pico-8 play session: hold → + tap 🅾

[t = 1 s] hold → ~1s, tap 🅾 ~2×
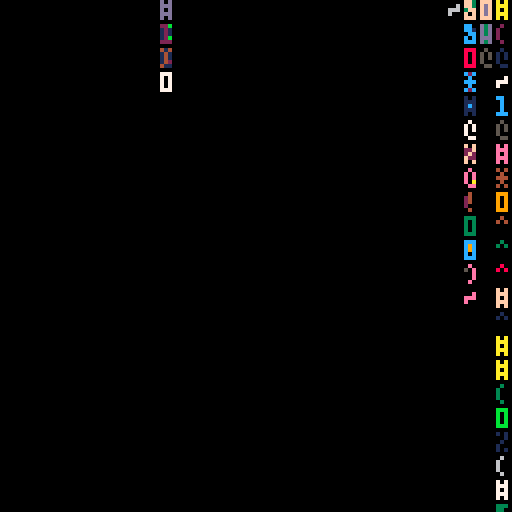
[t = 2 s] hold → ~2s, tap 🅾 ~4×
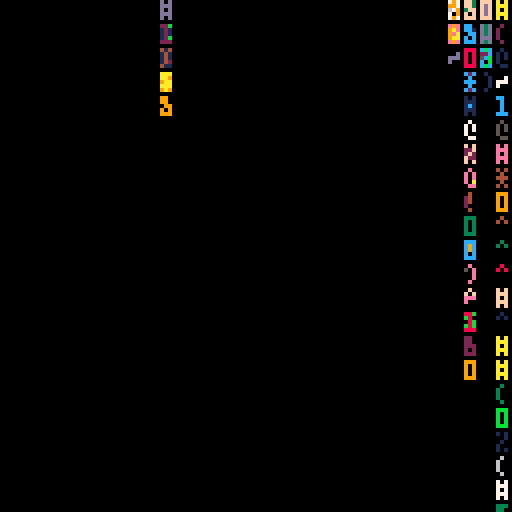
[t = 4 s] hold → ~4s, tap 🅾 ~7×
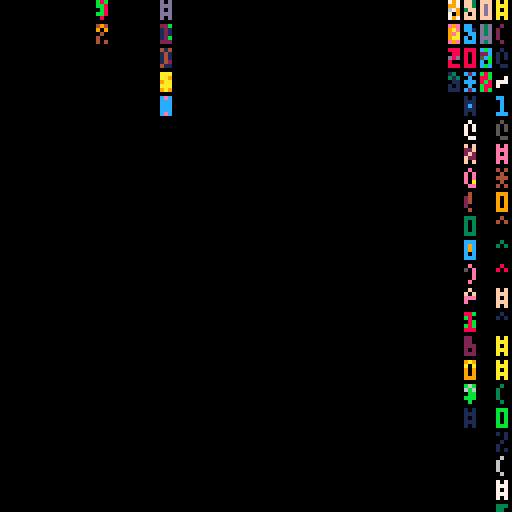
[t = 6 s] hold → ~6s, tap 🅾 ~10×
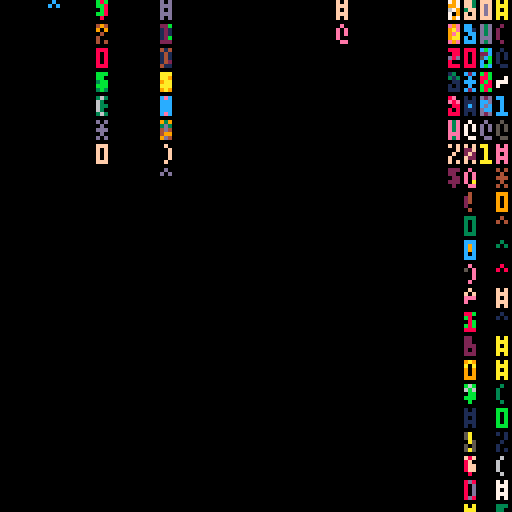
[t = 8 s] hold → ~8s, tap 🅾 ~14×
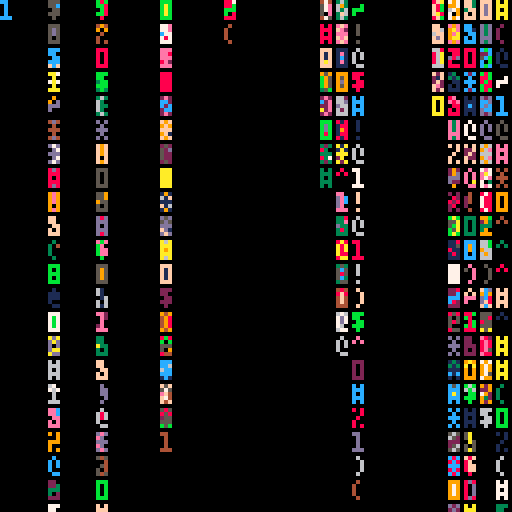

pico-8 cartridge
version 8
__lua__
sp=4
tr=6
cls()
chars={"!","@","#","$","%","^","&","*","(",")","~","0","1"}
nums = {"0","1"}
timer={
	frame=0,
	update=function(self)
		self.frame+=1
		if self.frame > 30 then self.frame=0 end
	end,
	delay=function(self,num)
		return self.frame%num==0
	end
}

drops={
	new = function(self)
		drop={
			char=pick(chars),
			speed=flr(rnd(8)+1),
			flicker=flr(rnd(6)),
			x=flr(rnd(32)),
			y=-1,
			update = function(self)
				if timer:delay(self.speed) then
					self.y+=1
				end
				if (self.y>128) del(drops,self)
				if timer:delay(self.flicker) then self.char=pick(chars) end
			end,
			draw=function(self)
				print(pick(chars),self.x*sp,self.y*tr,rnd(15)+1)
			end
		}
		add(self,drop)
	end,
	update=function(self)
		for drop in all(self) do drop:update() end
	end,
	draw=function(self)
		for drop in all(self) do drop:draw() end
	end
}

function _draw()
	drops:draw()
	if btnp(5) then
		memcpy(0x6000,0x6001)
	end
	--trails:draw()
end

function _update()
	timer:update()
	if timer:delay(10) then drops:new() end
	drops:update()
end

function pick(table)
	return table[flr(rnd(#table))+1]
end

--print(get_rand_char()
__gfx__
00000000000000000000000000000000000000000000000000000000000000000000000000000000000000000000000000000000000000000000000000000000
00000000000000000000000000000000000000000000000000000000000000000000000000000000000000000000000000000000000000000000000000000000
00700700000000000000000000000000000000000000000000000000000000000000000000000000000000000000000000000000000000000000000000000000
00077000000000000000000000000000000000000000000000000000000000000000000000000000000000000000000000000000000000000000000000000000
00077000000000000000000000000000000000000000000000000000000000000000000000000000000000000000000000000000000000000000000000000000
00700700000000000000000000000000000000000000000000000000000000000000000000000000000000000000000000000000000000000000000000000000
00000000000000000000000000000000000000000000000000000000000000000000000000000000000000000000000000000000000000000000000000000000
00000000000000000000000000000000000000000000000000000000000000000000000000000000000000000000000000000000000000000000000000000000
00000000000000000000000000000000000000000000000000000000000000000000000000000000000000000000000000000000000000000000000000000000
00000000000000000000000000000000000000000000000000000000000000000000000000000000000000000000000000000000000000000000000000000000
00000000000000000000000000000000000000000000000000000000000000000000000000000000000000000000000000000000000000000000000000000000
00000000000000000000000000000000000000000000000000000000000000000000000000000000000000000000000000000000000000000000000000000000
00000000000000000000000000000000000000000000000000000000000000000000000000000000000000000000000000000000000000000000000000000000
00000000000000000000000000000000000000000000000000000000000000000000000000000000000000000000000000000000000000000000000000000000
00000000000000000000000000000000000000000000000000000000000000000000000000000000000000000000000000000000000000000000000000000000
00000000000000000000000000000000000000000000000000000000000000000000000000000000000000000000000000000000000000000000000000000000
00000000000000000000000000000000000000000000000000000000000000000000000000000000000000000000000000000000000000000000000000000000
00000000000000000000000000000000000000000000000000000000000000000000000000000000000000000000000000000000000000000000000000000000
00000000000000000000000000000000000000000000000000000000000000000000000000000000000000000000000000000000000000000000000000000000
00000000000000000000000000000000000000000000000000000000000000000000000000000000000000000000000000000000000000000000000000000000
00000000000000000000000000000000000000000000000000000000000000000000000000000000000000000000000000000000000000000000000000000000
00000000000000000000000000000000000000000000000000000000000000000000000000000000000000000000000000000000000000000000000000000000
00000000000000000000000000000000000000000000000000000000000000000000000000000000000000000000000000000000000000000000000000000000
00000000000000000000000000000000000000000000000000000000000000000000000000000000000000000000000000000000000000000000000000000000
00000000000000000000000000000000000000000000000000000000000000000000000000000000000000000000000000000000000000000000000000000000
00000000000000000000000000000000000000000000000000000000000000000000000000000000000000000000000000000000000000000000000000000000
00000000000000000000000000000000000000000000000000000000000000000000000000000000000000000000000000000000000000000000000000000000
00000000000000000000000000000000000000000000000000000000000000000000000000000000000000000000000000000000000000000000000000000000
00000000000000000000000000000000000000000000000000000000000000000000000000000000000000000000000000000000000000000000000000000000
00000000000000000000000000000000000000000000000000000000000000000000000000000000000000000000000000000000000000000000000000000000
00000000000000000000000000000000000000000000000000000000000000000000000000000000000000000000000000000000000000000000000000000000
00000000000000000000000000000000000000000000000000000000000000000000000000000000000000000000000000000000000000000000000000000000
00000000000000000000000000000000000000000000000000000000000000000000000000000000000000000000000000000000000000000000000000000000
00000000000000000000000000000000000000000000000000000000000000000000000000000000000000000000000000000000000000000000000000000000
00000000000000000000000000000000000000000000000000000000000000000000000000000000000000000000000000000000000000000000000000000000
00000000000000000000000000000000000000000000000000000000000000000000000000000000000000000000000000000000000000000000000000000000
00000000000000000000000000000000000000000000000000000000000000000000000000000000000000000000000000000000000000000000000000000000
00000000000000000000000000000000000000000000000000000000000000000000000000000000000000000000000000000000000000000000000000000000
00000000000000000000000000000000000000000000000000000000000000000000000000000000000000000000000000000000000000000000000000000000
00000000000000000000000000000000000000000000000000000000000000000000000000000000000000000000000000000000000000000000000000000000
00000000000000000000000000000000000000000000000000000000000000000000000000000000000000000000000000000000000000000000000000000000
00000000000000000000000000000000000000000000000000000000000000000000000000000000000000000000000000000000000000000000000000000000
00000000000000000000000000000000000000000000000000000000000000000000000000000000000000000000000000000000000000000000000000000000
00000000000000000000000000000000000000000000000000000000000000000000000000000000000000000000000000000000000000000000000000000000
00000000000000000000000000000000000000000000000000000000000000000000000000000000000000000000000000000000000000000000000000000000
00000000000000000000000000000000000000000000000000000000000000000000000000000000000000000000000000000000000000000000000000000000
00000000000000000000000000000000000000000000000000000000000000000000000000000000000000000000000000000000000000000000000000000000
00000000000000000000000000000000000000000000000000000000000000000000000000000000000000000000000000000000000000000000000000000000
00000000000000000000000000000000000000000000000000000000000000000000000000000000000000000000000000000000000000000000000000000000
00000000000000000000000000000000000000000000000000000000000000000000000000000000000000000000000000000000000000000000000000000000
00000000000000000000000000000000000000000000000000000000000000000000000000000000000000000000000000000000000000000000000000000000
00000000000000000000000000000000000000000000000000000000000000000000000000000000000000000000000000000000000000000000000000000000
00000000000000000000000000000000000000000000000000000000000000000000000000000000000000000000000000000000000000000000000000000000
00000000000000000000000000000000000000000000000000000000000000000000000000000000000000000000000000000000000000000000000000000000
00000000000000000000000000000000000000000000000000000000000000000000000000000000000000000000000000000000000000000000000000000000
00000000000000000000000000000000000000000000000000000000000000000000000000000000000000000000000000000000000000000000000000000000
00000000000000000000000000000000000000000000000000000000000000000000000000000000000000000000000000000000000000000000000000000000
00000000000000000000000000000000000000000000000000000000000000000000000000000000000000000000000000000000000000000000000000000000
00000000000000000000000000000000000000000000000000000000000000000000000000000000000000000000000000000000000000000000000000000000
00000000000000000000000000000000000000000000000000000000000000000000000000000000000000000000000000000000000000000000000000000000
00000000000000000000000000000000000000000000000000000000000000000000000000000000000000000000000000000000000000000000000000000000
00000000000000000000000000000000000000000000000000000000000000000000000000000000000000000000000000000000000000000000000000000000
00000000000000000000000000000000000000000000000000000000000000000000000000000000000000000000000000000000000000000000000000000000
00000000000000000000000000000000000000000000000000000000000000000000000000000000000000000000000000000000000000000000000000000000
00000000000000000000000000000000000000000000000000000000000000000000000000000000000000000000000000000000000000000000000000000000
00000000000000000000000000000000000000000000000000000000000000000000000000000000000000000000000000000000000000000000000000000000
00000000000000000000000000000000000000000000000000000000000000000000000000000000000000000000000000000000000000000000000000000000
00000000000000000000000000000000000000000000000000000000000000000000000000000000000000000000000000000000000000000000000000000000
00000000000000000000000000000000000000000000000000000000000000000000000000000000000000000000000000000000000000000000000000000000
00000000000000000000000000000000000000000000000000000000000000000000000000000000000000000000000000000000000000000000000000000000
00000000000000000000000000000000000000000000000000000000000000000000000000000000000000000000000000000000000000000000000000000000
00000000000000000000000000000000000000000000000000000000000000000000000000000000000000000000000000000000000000000000000000000000
00000000000000000000000000000000000000000000000000000000000000000000000000000000000000000000000000000000000000000000000000000000
00000000000000000000000000000000000000000000000000000000000000000000000000000000000000000000000000000000000000000000000000000000
00000000000000000000000000000000000000000000000000000000000000000000000000000000000000000000000000000000000000000000000000000000
00000000000000000000000000000000000000000000000000000000000000000000000000000000000000000000000000000000000000000000000000000000
00000000000000000000000000000000000000000000000000000000000000000000000000000000000000000000000000000000000000000000000000000000
00000000000000000000000000000000000000000000000000000000000000000000000000000000000000000000000000000000000000000000000000000000
00000000000000000000000000000000000000000000000000000000000000000000000000000000000000000000000000000000000000000000000000000000
00000000000000000000000000000000000000000000000000000000000000000000000000000000000000000000000000000000000000000000000000000000
00000000000000000000000000000000000000000000000000000000000000000000000000000000000000000000000000000000000000000000000000000000
00000000000000000000000000000000000000000000000000000000000000000000000000000000000000000000000000000000000000000000000000000000
00000000000000000000000000000000000000000000000000000000000000000000000000000000000000000000000000000000000000000000000000000000
00000000000000000000000000000000000000000000000000000000000000000000000000000000000000000000000000000000000000000000000000000000
00000000000000000000000000000000000000000000000000000000000000000000000000000000000000000000000000000000000000000000000000000000
00000000000000000000000000000000000000000000000000000000000000000000000000000000000000000000000000000000000000000000000000000000
00000000000000000000000000000000000000000000000000000000000000000000000000000000000000000000000000000000000000000000000000000000
00000000000000000000000000000000000000000000000000000000000000000000000000000000000000000000000000000000000000000000000000000000
00000000000000000000000000000000000000000000000000000000000000000000000000000000000000000000000000000000000000000000000000000000
00000000000000000000000000000000000000000000000000000000000000000000000000000000000000000000000000000000000000000000000000000000
00000000000000000000000000000000000000000000000000000000000000000000000000000000000000000000000000000000000000000000000000000000
00000000000000000000000000000000000000000000000000000000000000000000000000000000000000000000000000000000000000000000000000000000
00000000000000000000000000000000000000000000000000000000000000000000000000000000000000000000000000000000000000000000000000000000
00000000000000000000000000000000000000000000000000000000000000000000000000000000000000000000000000000000000000000000000000000000
00000000000000000000000000000000000000000000000000000000000000000000000000000000000000000000000000000000000000000000000000000000
00000000000000000000000000000000000000000000000000000000000000000000000000000000000000000000000000000000000000000000000000000000
00000000000000000000000000000000000000000000000000000000000000000000000000000000000000000000000000000000000000000000000000000000
00000000000000000000000000000000000000000000000000000000000000000000000000000000000000000000000000000000000000000000000000000000
00000000000000000000000000000000000000000000000000000000000000000000000000000000000000000000000000000000000000000000000000000000
00000000000000000000000000000000000000000000000000000000000000000000000000000000000000000000000000000000000000000000000000000000
00000000000000000000000000000000000000000000000000000000000000000000000000000000000000000000000000000000000000000000000000000000
00000000000000000000000000000000000000000000000000000000000000000000000000000000000000000000000000000000000000000000000000000000
00000000000000000000000000000000000000000000000000000000000000000000000000000000000000000000000000000000000000000000000000000000
00000000000000000000000000000000000000000000000000000000000000000000000000000000000000000000000000000000000000000000000000000000
00000000000000000000000000000000000000000000000000000000000000000000000000000000000000000000000000000000000000000000000000000000
00000000000000000000000000000000000000000000000000000000000000000000000000000000000000000000000000000000000000000000000000000000
00000000000000000000000000000000000000000000000000000000000000000000000000000000000000000000000000000000000000000000000000000000
00000000000000000000000000000000000000000000000000000000000000000000000000000000000000000000000000000000000000000000000000000000
00000000000000000000000000000000000000000000000000000000000000000000000000000000000000000000000000000000000000000000000000000000
00000000000000000000000000000000000000000000000000000000000000000000000000000000000000000000000000000000000000000000000000000000
00000000000000000000000000000000000000000000000000000000000000000000000000000000000000000000000000000000000000000000000000000000
00000000000000000000000000000000000000000000000000000000000000000000000000000000000000000000000000000000000000000000000000000000
00000000000000000000000000000000000000000000000000000000000000000000000000000000000000000000000000000000000000000000000000000000
00000000000000000000000000000000000000000000000000000000000000000000000000000000000000000000000000000000000000000000000000000000
00000000000000000000000000000000000000000000000000000000000000000000000000000000000000000000000000000000000000000000000000000000
00000000000000000000000000000000000000000000000000000000000000000000000000000000000000000000000000000000000000000000000000000000
00000000000000000000000000000000000000000000000000000000000000000000000000000000000000000000000000000000000000000000000000000000
00000000000000000000000000000000000000000000000000000000000000000000000000000000000000000000000000000000000000000000000000000000
00000000000000000000000000000000000000000000000000000000000000000000000000000000000000000000000000000000000000000000000000000000
00000000000000000000000000000000000000000000000000000000000000000000000000000000000000000000000000000000000000000000000000000000
00000000000000000000000000000000000000000000000000000000000000000000000000000000000000000000000000000000000000000000000000000000
00000000000000000000000000000000000000000000000000000000000000000000000000000000000000000000000000000000000000000000000000000000
00000000000000000000000000000000000000000000000000000000000000000000000000000000000000000000000000000000000000000000000000000000
00000000000000000000000000000000000000000000000000000000000000000000000000000000000000000000000000000000000000000000000000000000
00000000000000000000000000000000000000000000000000000000000000000000000000000000000000000000000000000000000000000000000000000000
00000000000000000000000000000000000000000000000000000000000000000000000000000000000000000000000000000000000000000000000000000000
00000000000000000000000000000000000000000000000000000000000000000000000000000000000000000000000000000000000000000000000000000000
00000000000000000000000000000000000000000000000000000000000000000000000000000000000000000000000000000000000000000000000000000000
__gff__
0000000000000000000000000000000000000000000000000000000000000000000000000000000000000000000000000000000000000000000000000000000000000000000000000000000000000000000000000000000000000000000000000000000000000000000000000000000000000000000000000000000000000000
0000000000000000000000000000000000000000000000000000000000000000000000000000000000000000000000000000000000000000000000000000000000000000000000000000000000000000000000000000000000000000000000000000000000000000000000000000000000000000000000000000000000000000
__map__
0000000000000000000000000000000000000000000000000000000000000000000000000000000000000000000000000000000000000000000000000000000000000000000000000000000000000000000000000000000000000000000000000000000000000000000000000000000000000000000000000000000000000000
0000000000000000000000000000000000000000000000000000000000000000000000000000000000000000000000000000000000000000000000000000000000000000000000000000000000000000000000000000000000000000000000000000000000000000000000000000000000000000000000000000000000000000
0000000000000000000000000000000000000000000000000000000000000000000000000000000000000000000000000000000000000000000000000000000000000000000000000000000000000000000000000000000000000000000000000000000000000000000000000000000000000000000000000000000000000000
0000000000000000000000000000000000000000000000000000000000000000000000000000000000000000000000000000000000000000000000000000000000000000000000000000000000000000000000000000000000000000000000000000000000000000000000000000000000000000000000000000000000000000
0000000000000000000000000000000000000000000000000000000000000000000000000000000000000000000000000000000000000000000000000000000000000000000000000000000000000000000000000000000000000000000000000000000000000000000000000000000000000000000000000000000000000000
0000000000000000000000000000000000000000000000000000000000000000000000000000000000000000000000000000000000000000000000000000000000000000000000000000000000000000000000000000000000000000000000000000000000000000000000000000000000000000000000000000000000000000
0000000000000000000000000000000000000000000000000000000000000000000000000000000000000000000000000000000000000000000000000000000000000000000000000000000000000000000000000000000000000000000000000000000000000000000000000000000000000000000000000000000000000000
0000000000000000000000000000000000000000000000000000000000000000000000000000000000000000000000000000000000000000000000000000000000000000000000000000000000000000000000000000000000000000000000000000000000000000000000000000000000000000000000000000000000000000
0000000000000000000000000000000000000000000000000000000000000000000000000000000000000000000000000000000000000000000000000000000000000000000000000000000000000000000000000000000000000000000000000000000000000000000000000000000000000000000000000000000000000000
0000000000000000000000000000000000000000000000000000000000000000000000000000000000000000000000000000000000000000000000000000000000000000000000000000000000000000000000000000000000000000000000000000000000000000000000000000000000000000000000000000000000000000
0000000000000000000000000000000000000000000000000000000000000000000000000000000000000000000000000000000000000000000000000000000000000000000000000000000000000000000000000000000000000000000000000000000000000000000000000000000000000000000000000000000000000000
0000000000000000000000000000000000000000000000000000000000000000000000000000000000000000000000000000000000000000000000000000000000000000000000000000000000000000000000000000000000000000000000000000000000000000000000000000000000000000000000000000000000000000
0000000000000000000000000000000000000000000000000000000000000000000000000000000000000000000000000000000000000000000000000000000000000000000000000000000000000000000000000000000000000000000000000000000000000000000000000000000000000000000000000000000000000000
0000000000000000000000000000000000000000000000000000000000000000000000000000000000000000000000000000000000000000000000000000000000000000000000000000000000000000000000000000000000000000000000000000000000000000000000000000000000000000000000000000000000000000
0000000000000000000000000000000000000000000000000000000000000000000000000000000000000000000000000000000000000000000000000000000000000000000000000000000000000000000000000000000000000000000000000000000000000000000000000000000000000000000000000000000000000000
0000000000000000000000000000000000000000000000000000000000000000000000000000000000000000000000000000000000000000000000000000000000000000000000000000000000000000000000000000000000000000000000000000000000000000000000000000000000000000000000000000000000000000
0000000000000000000000000000000000000000000000000000000000000000000000000000000000000000000000000000000000000000000000000000000000000000000000000000000000000000000000000000000000000000000000000000000000000000000000000000000000000000000000000000000000000000
0000000000000000000000000000000000000000000000000000000000000000000000000000000000000000000000000000000000000000000000000000000000000000000000000000000000000000000000000000000000000000000000000000000000000000000000000000000000000000000000000000000000000000
0000000000000000000000000000000000000000000000000000000000000000000000000000000000000000000000000000000000000000000000000000000000000000000000000000000000000000000000000000000000000000000000000000000000000000000000000000000000000000000000000000000000000000
0000000000000000000000000000000000000000000000000000000000000000000000000000000000000000000000000000000000000000000000000000000000000000000000000000000000000000000000000000000000000000000000000000000000000000000000000000000000000000000000000000000000000000
0000000000000000000000000000000000000000000000000000000000000000000000000000000000000000000000000000000000000000000000000000000000000000000000000000000000000000000000000000000000000000000000000000000000000000000000000000000000000000000000000000000000000000
0000000000000000000000000000000000000000000000000000000000000000000000000000000000000000000000000000000000000000000000000000000000000000000000000000000000000000000000000000000000000000000000000000000000000000000000000000000000000000000000000000000000000000
0000000000000000000000000000000000000000000000000000000000000000000000000000000000000000000000000000000000000000000000000000000000000000000000000000000000000000000000000000000000000000000000000000000000000000000000000000000000000000000000000000000000000000
0000000000000000000000000000000000000000000000000000000000000000000000000000000000000000000000000000000000000000000000000000000000000000000000000000000000000000000000000000000000000000000000000000000000000000000000000000000000000000000000000000000000000000
0000000000000000000000000000000000000000000000000000000000000000000000000000000000000000000000000000000000000000000000000000000000000000000000000000000000000000000000000000000000000000000000000000000000000000000000000000000000000000000000000000000000000000
0000000000000000000000000000000000000000000000000000000000000000000000000000000000000000000000000000000000000000000000000000000000000000000000000000000000000000000000000000000000000000000000000000000000000000000000000000000000000000000000000000000000000000
0000000000000000000000000000000000000000000000000000000000000000000000000000000000000000000000000000000000000000000000000000000000000000000000000000000000000000000000000000000000000000000000000000000000000000000000000000000000000000000000000000000000000000
0000000000000000000000000000000000000000000000000000000000000000000000000000000000000000000000000000000000000000000000000000000000000000000000000000000000000000000000000000000000000000000000000000000000000000000000000000000000000000000000000000000000000000
0000000000000000000000000000000000000000000000000000000000000000000000000000000000000000000000000000000000000000000000000000000000000000000000000000000000000000000000000000000000000000000000000000000000000000000000000000000000000000000000000000000000000000
0000000000000000000000000000000000000000000000000000000000000000000000000000000000000000000000000000000000000000000000000000000000000000000000000000000000000000000000000000000000000000000000000000000000000000000000000000000000000000000000000000000000000000
0000000000000000000000000000000000000000000000000000000000000000000000000000000000000000000000000000000000000000000000000000000000000000000000000000000000000000000000000000000000000000000000000000000000000000000000000000000000000000000000000000000000000000
0000000000000000000000000000000000000000000000000000000000000000000000000000000000000000000000000000000000000000000000000000000000000000000000000000000000000000000000000000000000000000000000000000000000000000000000000000000000000000000000000000000000000000
